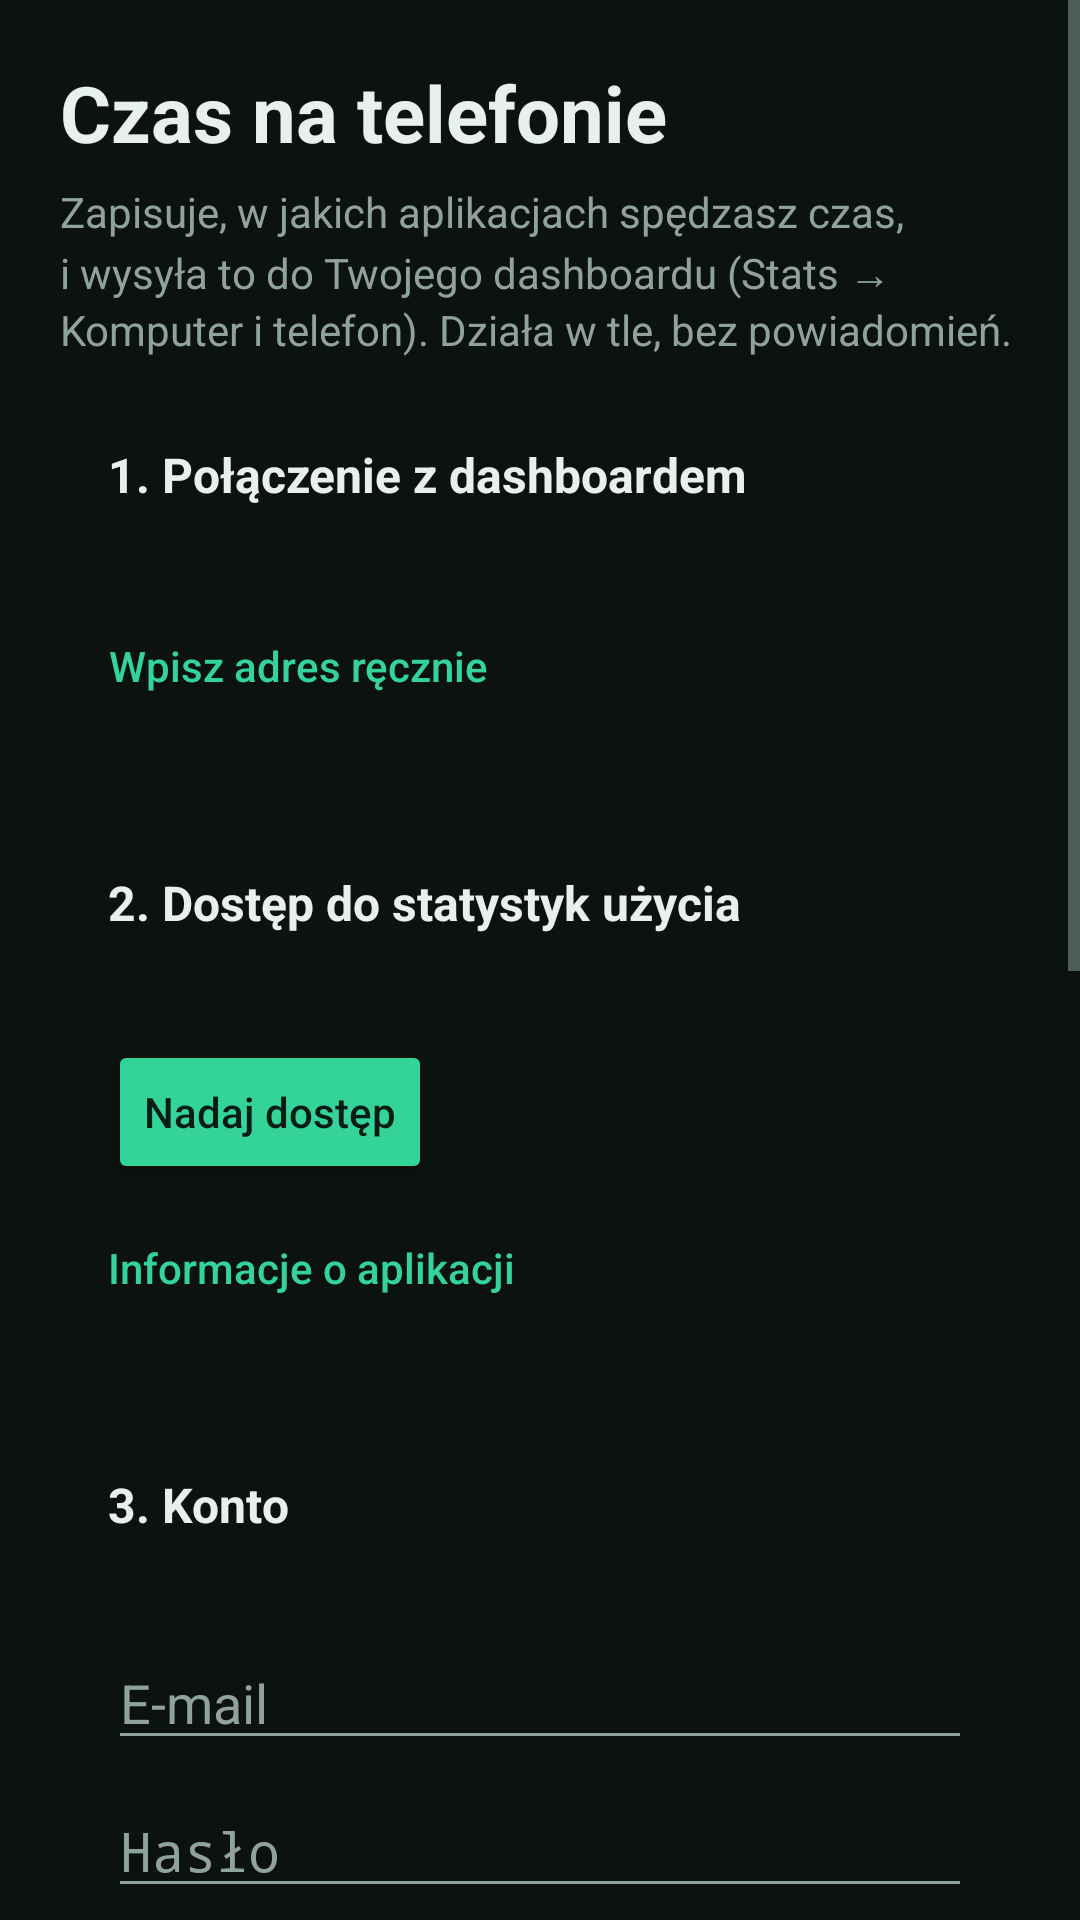

The Android layout XML behind this screen, and the referenced resources:
<!-- AndroidManifest.xml: application theme AppTheme -->
<!-- res/layout/activity_main.xml -->
<?xml version="1.0" encoding="utf-8"?>
<ScrollView xmlns:android="http://schemas.android.com/apk/res/android"
    android:id="@+id/root"
    android:layout_width="match_parent"
    android:layout_height="match_parent"
    android:fillViewport="true">

    <LinearLayout
        android:layout_width="match_parent"
        android:layout_height="wrap_content"
        android:orientation="vertical"
        android:padding="20dp">

        <TextView
            android:layout_width="match_parent"
            android:layout_height="wrap_content"
            android:text="@string/title"
            android:textColor="@color/text"
            android:textSize="26sp"
            android:textStyle="bold" />

        <TextView style="@style/Body" android:text="@string/intro" />

        
        <LinearLayout style="@style/Card">
            <TextView android:id="@+id/connectTitle" style="@style/CardTitle" android:text="@string/step_connect" />
            <TextView android:id="@+id/connectText" style="@style/Body" />
            <Button android:id="@+id/connectManual" style="@style/Quiet" android:text="@string/connect_manual" />
            <LinearLayout
                android:id="@+id/connectForm"
                android:layout_width="match_parent"
                android:layout_height="wrap_content"
                android:orientation="vertical"
                android:visibility="gone">
                <EditText android:id="@+id/url" style="@style/Field" android:hint="@string/hint_url" android:inputType="textUri" android:importantForAutofill="no" />
                <EditText android:id="@+id/key" style="@style/Field" android:hint="@string/hint_key" android:inputType="text" android:importantForAutofill="no" />
                <Button android:id="@+id/saveConnection" style="@style/Action" android:text="@string/save" />
            </LinearLayout>
        </LinearLayout>

        
        <LinearLayout style="@style/Card">
            <TextView android:id="@+id/accessTitle" style="@style/CardTitle" android:text="@string/step_access" />
            <TextView android:id="@+id/accessText" style="@style/Body" />
            <Button android:id="@+id/grantAccess" style="@style/Action" android:text="@string/access_grant" />
            <Button android:id="@+id/appInfo" style="@style/Quiet" android:text="@string/access_app_info" />
        </LinearLayout>

        
        <LinearLayout android:id="@+id/todayCard" style="@style/Card" android:visibility="gone">
            <TextView style="@style/CardTitle" android:text="@string/today" />
            <TextView android:id="@+id/todayText" style="@style/Body" android:textColor="@color/text" />
            <TextView android:id="@+id/todayTotal" style="@style/Body" />
        </LinearLayout>

        
        <LinearLayout style="@style/Card">
            <TextView android:id="@+id/accountTitle" style="@style/CardTitle" android:text="@string/step_account" />
            <TextView android:id="@+id/accountText" style="@style/Body" />
            <LinearLayout
                android:id="@+id/signInForm"
                android:layout_width="match_parent"
                android:layout_height="wrap_content"
                android:orientation="vertical">
                <EditText android:id="@+id/email" style="@style/Field" android:hint="@string/hint_email" android:inputType="textEmailAddress" android:autofillHints="emailAddress" />
                <EditText android:id="@+id/password" style="@style/Field" android:hint="@string/hint_password" android:inputType="textPassword" android:autofillHints="password" />
                <Button android:id="@+id/signIn" style="@style/Action" android:text="@string/sign_in" />
            </LinearLayout>
            <Button android:id="@+id/signOut" style="@style/Quiet" android:text="@string/sign_out" />
        </LinearLayout>

        
        <LinearLayout android:id="@+id/notifyCard" style="@style/Card" android:visibility="gone">
            <TextView style="@style/CardTitle" android:text="@string/notify_title" />
            <TextView style="@style/Body" android:text="@string/notify_text" />
            <Button android:id="@+id/enableNotify" style="@style/Action" android:text="@string/notify_enable" />
        </LinearLayout>

        
        <LinearLayout style="@style/Card">
            <TextView style="@style/CardTitle" android:text="@string/status" />
            <TextView android:id="@+id/statusText" style="@style/Body" android:textColor="@color/text" />
            <TextView android:id="@+id/errorText" style="@style/Body" android:textColor="@color/warn" android:visibility="gone" />
            <TextView android:id="@+id/pendingText" style="@style/Body" android:visibility="gone" />
            <TextView style="@style/Body" android:text="@string/status_note" />
            <TextView style="@style/Body" android:text="@string/capture_hint" />
            <Button android:id="@+id/syncNow" style="@style/Action" android:text="@string/sync_now" />
        </LinearLayout>

        
        <LinearLayout style="@style/Card">
            <TextView style="@style/CardTitle" android:text="@string/update_title" />
            <TextView android:id="@+id/updateText" style="@style/Body" android:textColor="@color/text" />
            <TextView style="@style/Body" android:text="@string/update_note" />
            <Button android:id="@+id/updateInstall" style="@style/Action" android:text="@string/update_install" android:visibility="gone" />
            <Button android:id="@+id/updateCheck" style="@style/Quiet" android:text="@string/update_check" />
        </LinearLayout>
    </LinearLayout>
</ScrollView>
<!-- resources referenced by this layout -->
<resources>
  <color name="text">#E8F0EC</color>
  <color name="warn">#FBBF24</color>
  <string name="access_app_info">Informacje o aplikacji</string>
  <string name="access_grant">Nadaj dostęp</string>
  <string name="capture_hint">Zapis do Archive: zaznacz tekst w dowolnej aplikacji → „Zapisz w Archive” w menu zaznaczenia (czasem pod ⋮), albo Udostępnij → MindsetForest.</string>
  <string name="connect_manual">Wpisz adres ręcznie</string>
  <string name="hint_email">E-mail</string>
  <string name="hint_key">Klucz publiczny (anon / publishable)</string>
  <string name="hint_password">Hasło</string>
  <string name="hint_url">Adres Supabase (https://….supabase.co)</string>
  <string name="intro">Zapisuje, w jakich aplikacjach spędzasz czas, i wysyła to do Twojego dashboardu (Stats → Komputer i telefon). Działa w tle, bez powiadomień.</string>
  <string name="notify_enable">Włącz powiadomienia</string>
  <string name="notify_text">Przypomnienia z dashboardu („wiadomość z przeszłości”) przyjdą jako powiadomienie, także przy zamkniętej stronie.</string>
  <string name="notify_title">Powiadomienia</string>
  <string name="save">Zapisz</string>
  <string name="sign_in">Zaloguj</string>
  <string name="sign_out">Wyloguj</string>
  <string name="status">Synchronizacja</string>
  <string name="status_note">W tle co około 15 minut. Telefon pamięta kilka dni historii, więc gdy nie ma internetu, nic nie ginie.</string>
  <string name="step_access">2. Dostęp do statystyk użycia</string>
  <string name="step_account">3. Konto</string>
  <string name="step_connect">1. Połączenie z dashboardem</string>
  <string name="sync_now">Synchronizuj teraz</string>
  <string name="title">Czas na telefonie</string>
  <string name="today">Dziś na telefonie</string>
  <string name="update_check">Sprawdź aktualizacje</string>
  <string name="update_install">Zainstaluj aktualizację</string>
  <string name="update_note">Nowe wersje pobierają się same w tle; wystarczy potwierdzić instalację.</string>
  <string name="update_title">Aplikacja</string>
  <style name="Action" parent="android:Widget.Material.Button.Colored">
          <item name="android:layout_width">wrap_content</item>
          <item name="android:layout_height">wrap_content</item>
          <item name="android:layout_marginTop">10dp</item>
          <item name="android:textAllCaps">false</item>
      </style>
  <style name="Body">
          <item name="android:layout_width">match_parent</item>
          <item name="android:layout_height">wrap_content</item>
          <item name="android:textColor">@color/muted</item>
          <item name="android:textSize">14sp</item>
          <item name="android:layout_marginTop">6dp</item>
          <item name="android:lineSpacingExtra">2dp</item>
      </style>
  <style name="Card">
          <item name="android:layout_width">match_parent</item>
          <item name="android:layout_height">wrap_content</item>
          <item name="android:orientation">vertical</item>
          <item name="android:background">@drawable/card</item>
          <item name="android:padding">16dp</item>
          <item name="android:layout_marginTop">12dp</item>
      </style>
  <style name="CardTitle">
          <item name="android:layout_width">match_parent</item>
          <item name="android:layout_height">wrap_content</item>
          <item name="android:textColor">@color/text</item>
          <item name="android:textSize">16sp</item>
          <item name="android:textStyle">bold</item>
      </style>
  <color name="muted">#8FA39A</color>
  <color name="accent">#34D399</color>
  <color name="accent_dark">#065F46</color>
  <color name="bg">#0B1210</color>
</resources>
